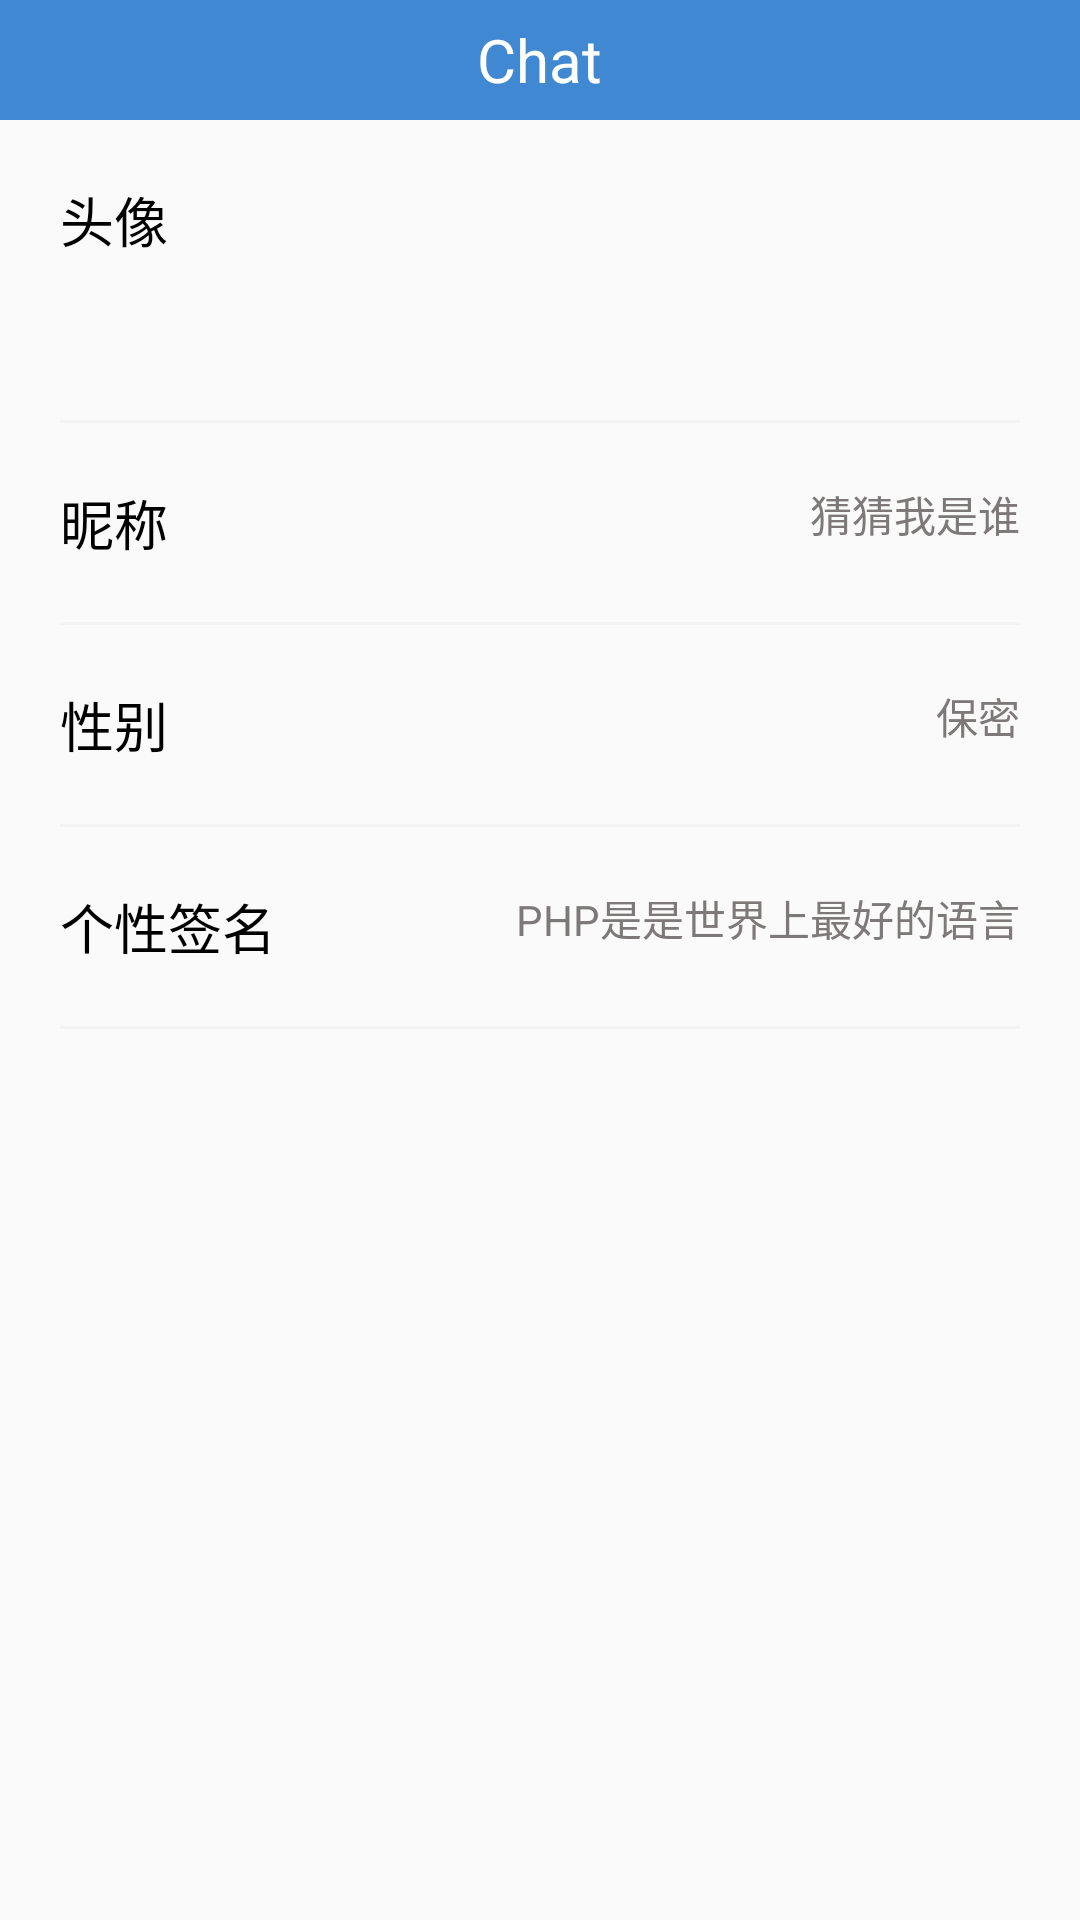

Here is an Android app screen rendered from its layout file. Give the layout XML and the strings, colors and styles it references.
<!-- AndroidManifest.xml: application theme AppTheme -->
<!-- res/layout/activity_user_info.xml -->
<?xml version="1.0" encoding="utf-8"?>
<LinearLayout xmlns:android="http://schemas.android.com/apk/res/android"
    android:orientation="vertical" android:layout_width="match_parent"
    android:layout_height="match_parent">
    <include layout="@layout/main_toolbar"/>

    <RelativeLayout
        android:id="@+id/user_info_photo_layout"
        android:layout_width="match_parent"
        android:layout_height="wrap_content">
        <TextView
            android:layout_width="wrap_content"
            android:layout_height="wrap_content"
            android:layout_margin="@dimen/middle_border_magin"
            android:layout_alignParentLeft="true"
            android:layout_gravity="center_vertical"
            android:text="@string/user_info_photo"
            android:textColor="@color/black"
            android:textSize="@dimen/middle_font_size"/>
        <ImageView
            android:id="@+id/user_info_photo"
            android:layout_width="@dimen/user_info_photo_size"
            android:layout_height="@dimen/user_info_photo_size"
            android:layout_margin="@dimen/middle_border_magin"
            android:layout_alignParentRight="true"
            android:src ="@mipmap/default_photo"/>
    </RelativeLayout>

    <TextView
        android:layout_width="match_parent"
        android:layout_height="1dp"
        android:layout_marginLeft="@dimen/middle_border_magin"
        android:layout_marginRight="@dimen/middle_border_magin"
        android:background="@color/ChatBackgroundColor"/>

    <RelativeLayout
        android:id="@+id/user_info_name_layout"
        android:layout_width="match_parent"
        android:layout_height="wrap_content">
        <TextView
            android:layout_width="wrap_content"
            android:layout_height="wrap_content"
            android:layout_margin="@dimen/middle_border_magin"
            android:layout_alignParentLeft="true"
            android:layout_gravity="center_vertical"
            android:text="@string/user_info_nickname"
            android:textColor="@color/black"
            android:textSize="@dimen/middle_font_size"/>
        <TextView
            android:id="@+id/user_info_name"
            android:layout_width="wrap_content"
            android:layout_height="wrap_content"
            android:layout_margin="@dimen/middle_border_magin"
            android:layout_alignParentRight="true"
            android:layout_gravity="center_vertical"
            android:text="猜猜我是谁"
            android:textColor="@color/gray"
            android:textSize="@dimen/default_font_size"/>
    </RelativeLayout>
    <TextView
        android:layout_width="match_parent"
        android:layout_height="1dp"
        android:layout_marginLeft="@dimen/middle_border_magin"
        android:layout_marginRight="@dimen/middle_border_magin"
        android:background="@color/ChatBackgroundColor"/>

    <RelativeLayout
        android:id="@+id/user_info_gender_layout"
        android:layout_width="match_parent"
        android:layout_height="wrap_content">
        <TextView
            android:layout_width="wrap_content"
            android:layout_height="wrap_content"
            android:layout_margin="@dimen/middle_border_magin"
            android:layout_alignParentLeft="true"
            android:layout_gravity="center_vertical"
            android:text="@string/user_info_sex"
            android:textColor="@color/black"
            android:textSize="@dimen/middle_font_size"/>
        <TextView
            android:id="@+id/user_info_gender"
            android:layout_width="wrap_content"
            android:layout_height="wrap_content"
            android:layout_margin="@dimen/middle_border_magin"
            android:layout_alignParentRight="true"
            android:layout_gravity="center_vertical"
            android:text="保密"
            android:textColor="@color/gray"
            android:textSize="@dimen/default_font_size"/>
    </RelativeLayout>
    <TextView
        android:layout_width="match_parent"
        android:layout_height="1dp"
        android:layout_marginLeft="@dimen/middle_border_magin"
        android:layout_marginRight="@dimen/middle_border_magin"
        android:background="@color/ChatBackgroundColor"/>

    <RelativeLayout
        android:id="@+id/user_info_motto_layout"
        android:layout_width="match_parent"
        android:layout_height="wrap_content">
        <TextView
            android:layout_width="wrap_content"
            android:layout_height="wrap_content"
            android:layout_margin="@dimen/middle_border_magin"
            android:layout_alignParentLeft="true"
            android:layout_gravity="center_vertical"
            android:text="@string/user_info_motto"
            android:textColor="@color/black"
            android:textSize="@dimen/middle_font_size"
            android:clickable="true"/>
        <TextView
            android:id="@+id/user_info_motto"
            android:layout_width="wrap_content"
            android:layout_height="wrap_content"
            android:layout_margin="@dimen/middle_border_magin"
            android:layout_alignParentRight="true"
            android:layout_gravity="center_vertical"
            android:text="PHP是是世界上最好的语言"
            android:textColor="@color/gray"
            android:textSize="@dimen/default_font_size"/>
    </RelativeLayout>
    <TextView
        android:layout_width="match_parent"
        android:layout_height="1dp"
        android:layout_marginLeft="@dimen/middle_border_magin"
        android:layout_marginRight="@dimen/middle_border_magin"
        android:background="@color/ChatBackgroundColor"/>
</LinearLayout>
<!-- res/layout/main_toolbar.xml (included above) -->
<?xml version="1.0" encoding="utf-8"?>
<RelativeLayout
    xmlns:android="http://schemas.android.com/apk/res/android"
    android:id="@+id/toolbar"
    android:layout_width="match_parent"
    android:layout_height="@dimen/toolbar_size"
    android:background="@color/colorPrimary">

    <Button
        android:id="@+id/left_toolbtn"
        android:layout_alignParentLeft="true"
        android:layout_marginLeft="@dimen/border_magin"
        android:layout_centerVertical="true"
        android:layout_width="25dp"
        android:layout_height="25dp"
        android:background="@mipmap/ic_keyboard_backspace_normal"
        android:visibility="gone"/>

    <TextView
        android:id="@+id/toolbar_title"
        android:layout_width="wrap_content"
        android:layout_height="wrap_content"
        android:layout_centerHorizontal="true"
        android:layout_centerVertical="true"
        android:textColor="@color/white"
        android:text="@string/app_name"
        android:textSize = "@dimen/title_font_size"/>

    <Button
        android:id="@+id/right_toolbtn"
        android:layout_alignParentRight="true"
        android:layout_marginRight="@dimen/border_magin"
        android:layout_centerVertical="true"
        android:layout_width="25dp"
        android:layout_height="25dp"
        android:background="@mipmap/ic_more_vert_normal"
        android:visibility="gone"/>

</RelativeLayout>
<!-- resources referenced by this layout -->
<resources>
  <color name="ChatBackgroundColor">#F3F3F3</color>
  <color name="black">#000000</color>
  <color name="colorPrimary">#4089d2</color>
  <color name="gray">#7E7979</color>
  <color name="white">#FFFFFF</color>
  <dimen name="border_magin">10dp</dimen>
  <dimen name="default_font_size">14sp</dimen>
  <dimen name="middle_border_magin">20dp</dimen>
  <dimen name="middle_font_size">18sp</dimen>
  <dimen name="title_font_size">20sp</dimen>
  <dimen name="toolbar_size">40dp</dimen>
  <dimen name="user_info_photo_size">60dp</dimen>
  <!-- mipmap ic_keyboard_backspace_normal: png bitmap (mipmap-hdpi, 151 bytes) -->
  <!-- mipmap ic_more_vert_normal: png bitmap (mipmap-hdpi, 212 bytes) -->
  <string name="app_name">Chat</string>
  <string name="user_info_motto">个性签名</string>
  <string name="user_info_nickname">昵称</string>
  <string name="user_info_photo">头像</string>
  <string name="user_info_sex">性别</string>
  <style name="AppTheme" parent="Theme.AppCompat.Light.NoActionBar">
          <item name="colorPrimary">@color/colorPrimary</item>
          <item name="colorPrimaryDark">@color/colorPrimaryDark</item>
          <item name="colorAccent">@color/colorAccent</item>
          
          <item name="colorControlNormal">@color/black</item>
          
          <item name="colorControlActivated">@color/colorPrimary</item>
      </style>
  <color name="colorPrimaryDark">#4089d2</color>
  <color name="colorAccent">#FF4081</color>
</resources>
